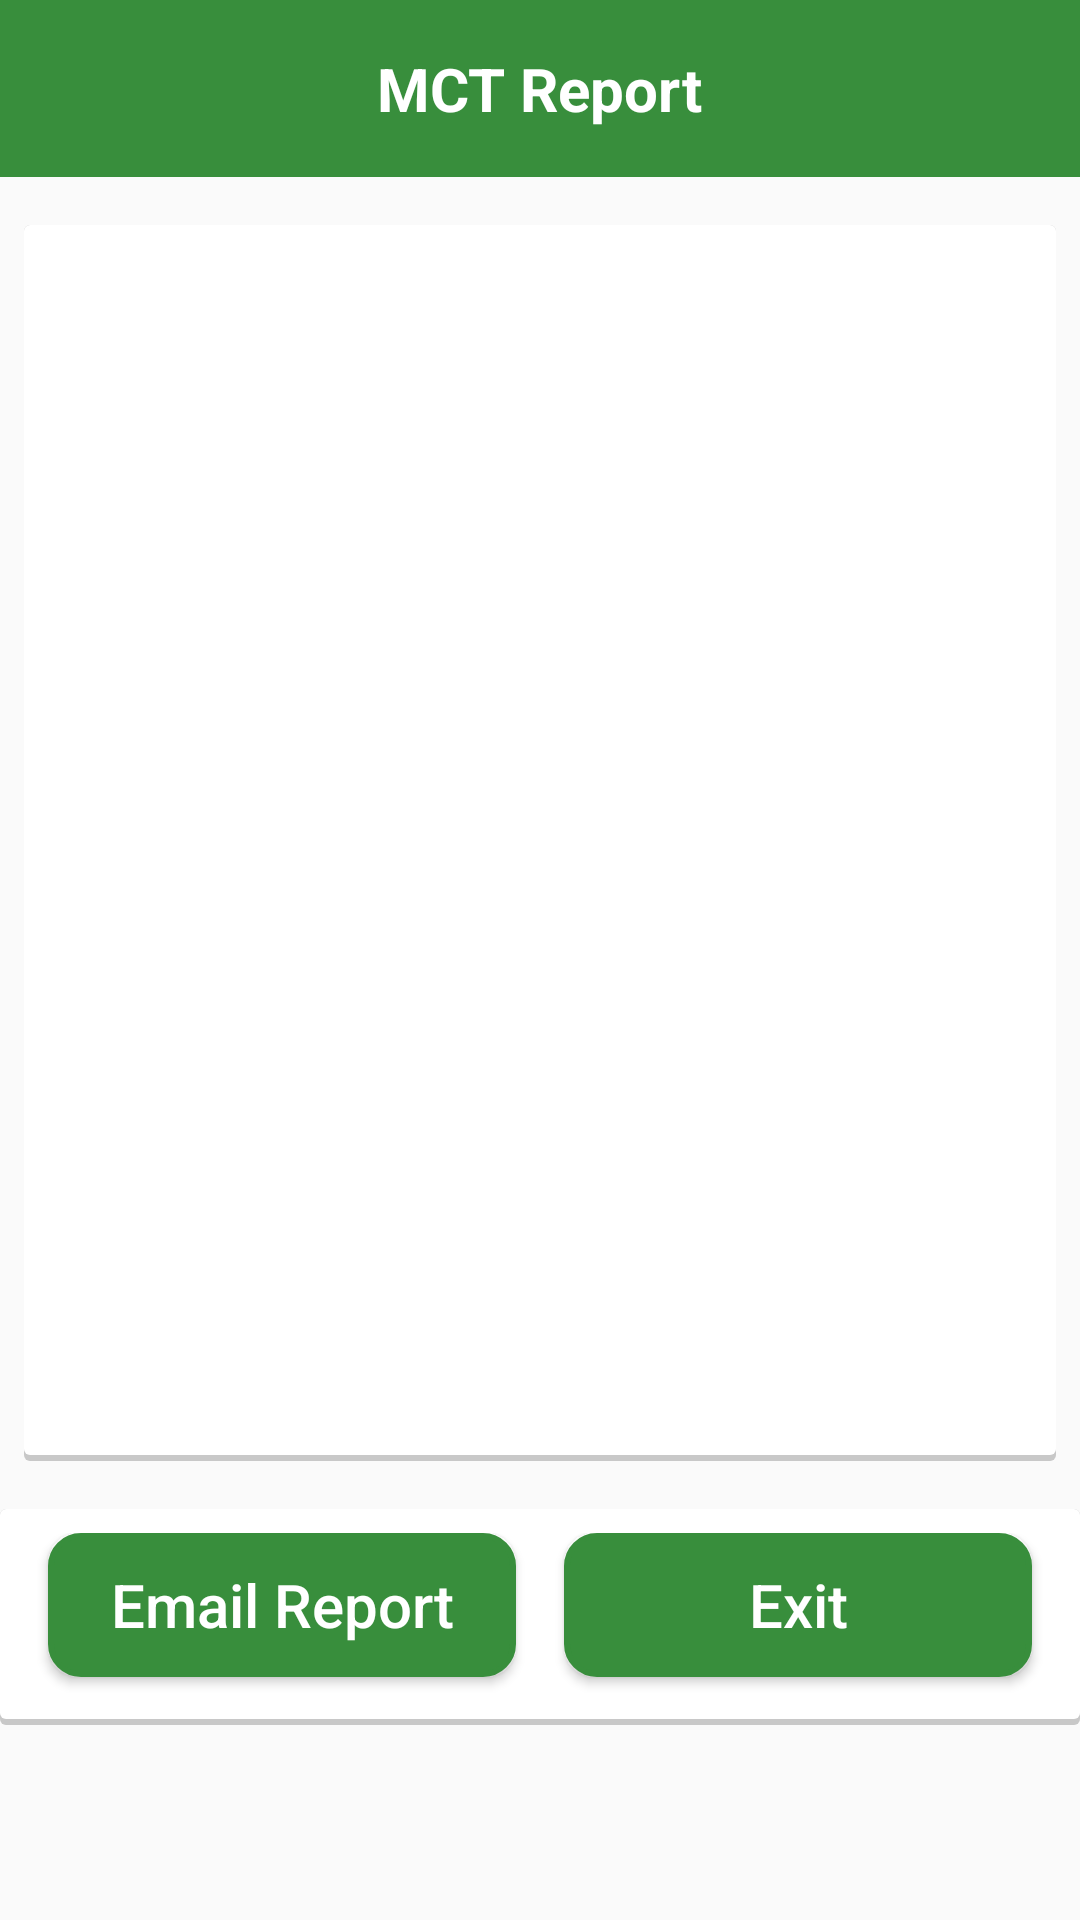

Reconstruct the res/layout file that produces this screen, plus the resources it refers to.
<!-- AndroidManifest.xml: application theme AppTheme -->
<!-- res/layout/activity_report_display.xml -->
<LinearLayout xmlns:android="http://schemas.android.com/apk/res/android"
    xmlns:tools="http://schemas.android.com/tools"
    android:layout_width="match_parent"
    android:layout_height="match_parent"
    android:orientation="vertical"
    android:weightSum="1"
    tools:context="com.sugoilabs.bics.FinalScreen">

    <LinearLayout
        android:layout_width="match_parent"
        android:layout_height="wrap_content"
        android:background="@color/primary_dark"
        android:gravity="center"
        android:paddingBottom="16dp"
        android:paddingTop="16dp">

        <TextView
            android:layout_width="wrap_content"
            android:layout_height="wrap_content"
            android:text="MCT Report"
            android:textColor="#ffffff"
            android:textSize="20sp"
            android:textStyle="bold" />

    </LinearLayout>

    <RelativeLayout
        android:id="@+id/report_layout"
        android:layout_width="match_parent"
        android:layout_height="360dp"
        android:layout_marginBottom="16dp"
        android:layout_marginLeft="8dp"
        android:layout_marginRight="8dp"
        android:layout_marginTop="16dp"
        android:layout_weight="0.48"
        android:background="@drawable/step1_question_background"
        android:paddingLeft="16dp"
        android:paddingRight="16dp">

        <TextView
            android:id="@+id/report_date"
            android:layout_width="wrap_content"
            android:layout_height="wrap_content"
            android:layout_alignParentLeft="true"
            android:layout_alignParentTop="true"
            android:gravity="left"
            android:padding="8dp"
            android:paddingBottom="48dp"
            android:text=""
            android:textColor="@color/primary_dark"
            android:textSize="15sp"
            android:visibility="invisible"/>


        <TextView
            android:id="@+id/report_textview"
            android:layout_width="wrap_content"
            android:layout_height="wrap_content"
            android:layout_centerInParent="true"
            android:gravity="left"
            android:paddingBottom="48dp"
            android:paddingLeft="16dp"
            android:text=""
            android:textColor="@color/primary_dark"
            android:textSize="16sp" />


    </RelativeLayout>

    <LinearLayout
        android:id="@+id/select_shapes_square_triangle_done"
        android:layout_width="match_parent"
        android:layout_height="wrap_content"
        android:layout_marginBottom="8dp"
        android:background="@drawable/step1_question_background"
        android:orientation="horizontal"
        android:paddingBottom="8dp"
        android:paddingLeft="8dp"
        android:paddingRight="8dp"
        android:paddingTop="8dp"
        android:layout_alignParentBottom="true">

        <Button
            android:id="@+id/email_report"
            android:layout_width="match_parent"
            android:layout_height="wrap_content"
            android:layout_marginBottom="8dp"
            android:layout_marginLeft="8dp"
            android:layout_marginRight="8dp"
            android:background="@drawable/get_started_button_background"
            android:paddingBottom="8dp"
            android:paddingTop="8dp"
            android:layout_weight="1"
            android:text="Email Report"
            android:textAllCaps="false"
            android:textColor="#ffffff"
            android:textSize="20sp" />

        <Button
            android:id="@+id/email_report_exit"
            android:layout_width="match_parent"
            android:layout_height="wrap_content"
            android:layout_alignParentBottom="true"
            android:layout_marginBottom="8dp"
            android:layout_marginLeft="8dp"
            android:layout_marginRight="8dp"
            android:background="@drawable/get_started_button_background"
            android:paddingBottom="8dp"
            android:paddingTop="8dp"
            android:layout_weight="1"
            android:text="Exit"
            android:textAllCaps="false"
            android:textColor="#ffffff"
            android:textSize="20sp" />

    </LinearLayout>


</LinearLayout>
<!-- resources referenced by this layout -->
<resources>
  <color name="primary_dark">#388E3C</color>
  <!-- drawable get_started_button_background (drawable) -->
  <?xml version="1.0" encoding="utf-8"?>
  <selector xmlns:android="http://schemas.android.com/apk/res/android">
      <item android:state_pressed="true">
          <shape>
              <solid android:color="@color/primary_dark" />
              <stroke android:width="2dp" android:color="@color/primary_dark" />
              <corners android:radius="10dp" />
              <padding android:bottom="10dp" android:left="10dp" android:right="10dp" android:top="10dp" />
          </shape>
      </item>
  
      <item>
          <shape>
              
              <gradient android:angle="270" android:endColor="@color/primary_dark" android:startColor="@color/primary_dark" />
              <stroke android:width="2dp" android:color="@color/primary_dark" />
              <corners android:radius="10dp" />
              <padding android:bottom="10dp" android:left="10dp" android:right="10dp" android:top="10dp" />
          </shape>
      </item>
  
  </selector>
  <!-- drawable step1_question_background (drawable) -->
  <?xml version="1.0" encoding="utf-8"?>
  <layer-list xmlns:android="http://schemas.android.com/apk/res/android">
      <item>
          <shape android:shape="rectangle">
              <solid android:color="#CABBBBBB"/>
              <corners android:radius="2dp" />
          </shape>
      </item>
  
      <item
          android:left="0dp"
          android:right="0dp"
          android:top="0dp"
          android:bottom="2dp">
          <shape android:shape="rectangle">
              <solid android:color="@android:color/white"/>
              <corners android:radius="2dp" />
          </shape>
      </item>
  </layer-list>
  <style name="AppTheme" parent="AppTheme.Base">
          
  
      </style>
  <style name="AppTheme.Base" parent="Theme.AppCompat.Light.NoActionBar">
          
  
      </style>
</resources>
